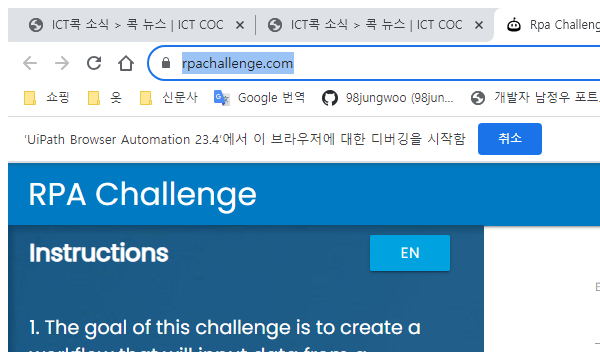
Workflow: 무슨과제

Step 1: Attach Browser 'chrome.exe Rpa' in window 'Rpa Challenge' (chrome.exe)

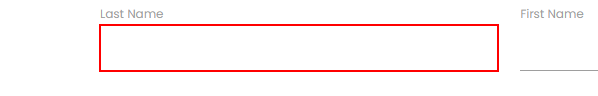
Step 2: type "[CurrentRow.Item("Last Name").ToString]" into the grouping '<input _ngcontent-c2 ng-reflect-name="labelEmail" id="silyf" n*' in window 'Rpa Challenge - Chrome' (chrome.exe)

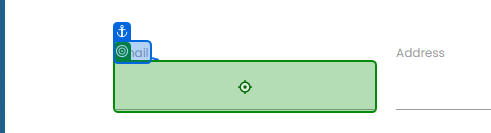
Step 3: type "[CurrentRow.Item("Email").ToString]" into 'Email'

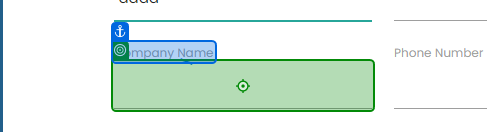
Step 4: type "[CurrentRow.Item("Company Name").ToString]" into 'Company Name'

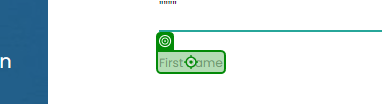
Step 5: click on 'First Name'

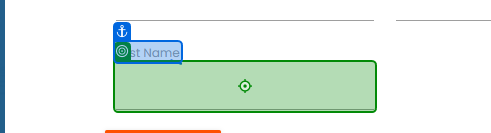
Step 6: type "[CurrentRow.Item("First Name").ToString]" into 'First Name'

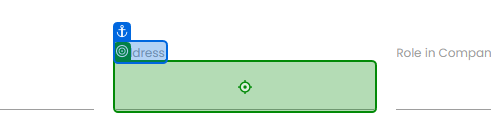
Step 7: type "[CurrentRow.Item("Address").ToString]" into 'Address'

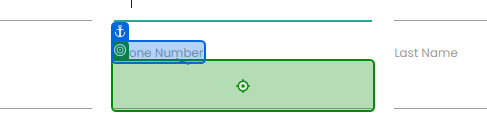
Step 8: type "[CurrentRow.Item("Phone Number").ToString]" into 'Phone Number'

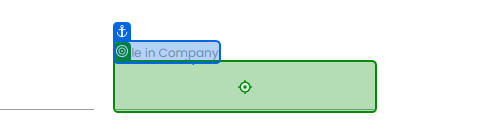
Step 9: type "[CurrentRow.Item("Role in Company").ToString]" into 'Role in Company'

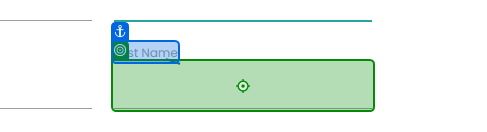
Step 10: type "[CurrentRow.Item("Last Name").ToString]" into 'Last Name'

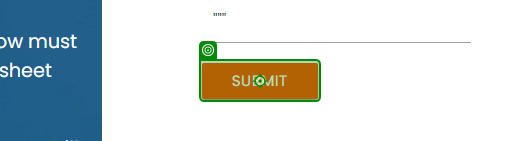
Step 11: click on 'Submit'